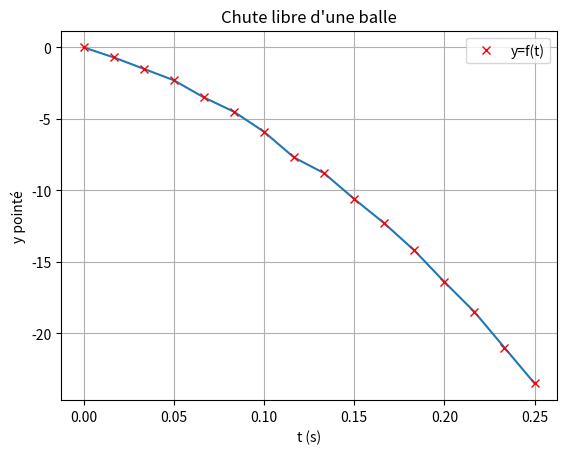

The matplotlib source for this figure:
import numpy as np  # Bibliothèque pour les calculs, renommée np
import matplotlib.pyplot as plt  # Bibliothèque graphique, renommée plt
#%matplotlib inline # Décommenter si le graphique ne s'affiche pas dans la suite.

# Entrée des valeurs de l'ordonnée de la balle
y = np.array([0., -0.7, -1.5, -2.3, -3.5, -4.5, -5.9, -7.7, -8.8, -10.6, -12.3, -14.2, -16.4, -18.5, -21., -23.5])
# Création du tableau des dates, de même taille que le tableau des positions
t=np.linspace(0, 0.25, 16)  # Origine 0, fin 0.25, 16 valeurs

print('t : ', t)
print('y : ', y)

plt.plot(t, y)

plt.plot(t, y, 'rx', label="y=f(t)")  # rx Croix de couleur rouge, nom de la courbe y=f(t)
plt.xlabel("t (s)")  # Nom de l'axe des abscisses
plt.ylabel("y pointé")  # Nom de l'axe des ordonnées
plt.title("Chute libre d'une balle")  # Titre du graphique
plt.grid()  # Affichage de la grille
plt.legend()  # Affichage de la légende
plt.show()  # Affichage du graphique

